10-way image classification set "cleaned_dataset" from GitHub (Raja-Lakshmanan/ElectronicComponentClassifier); label vocabulary: capacitor, diode, fuse, inductor, integrated circuit, LED, potentiometer, push button, resistor, transistor.

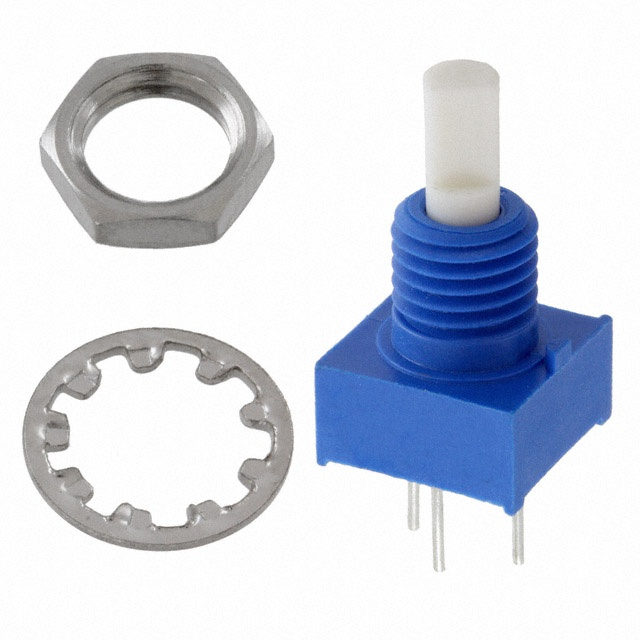
Label: potentiometer

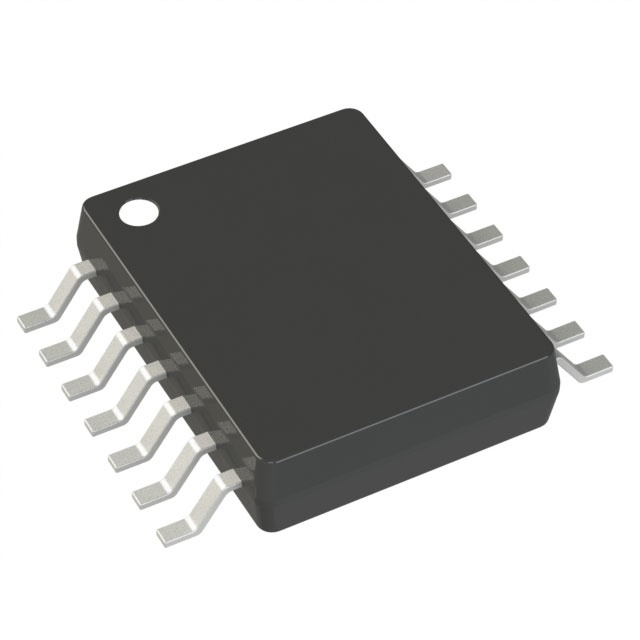
Label: integrated circuit

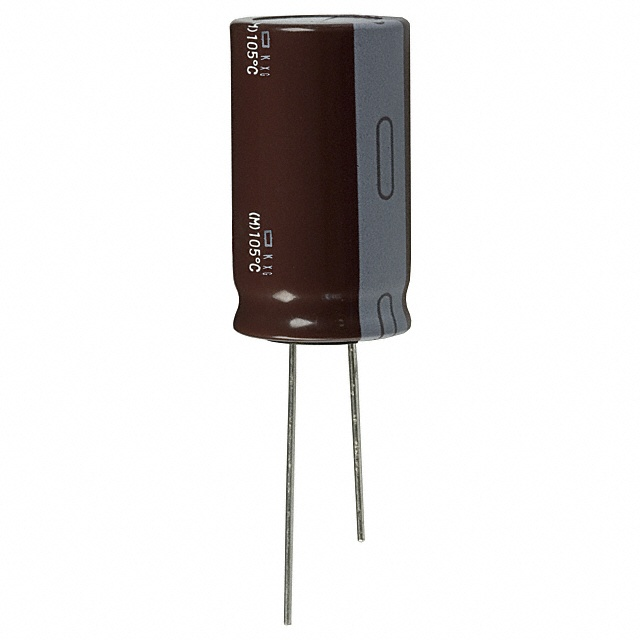
Label: capacitor

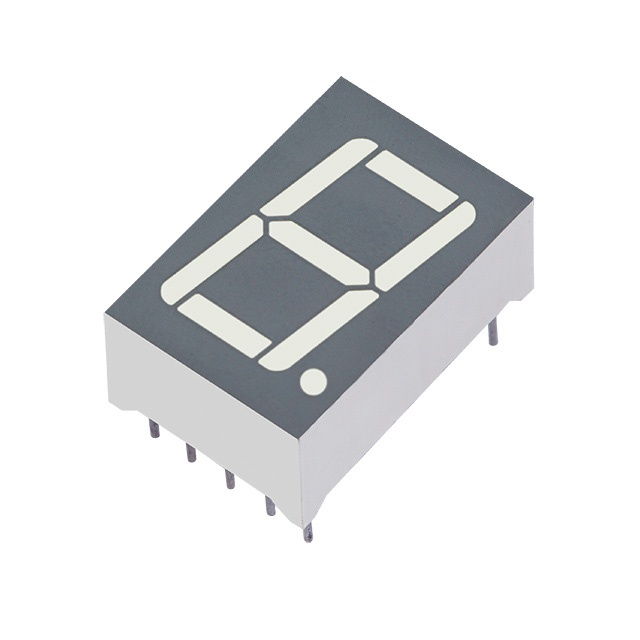
Label: LED

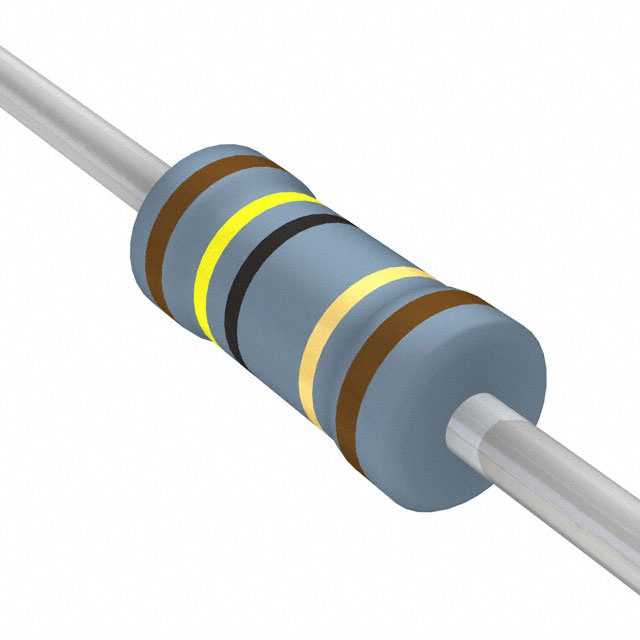
Label: resistor

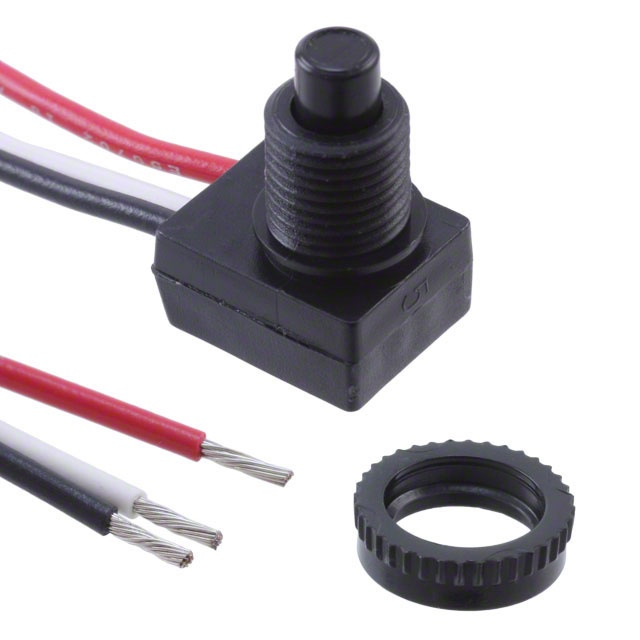
Label: push button
